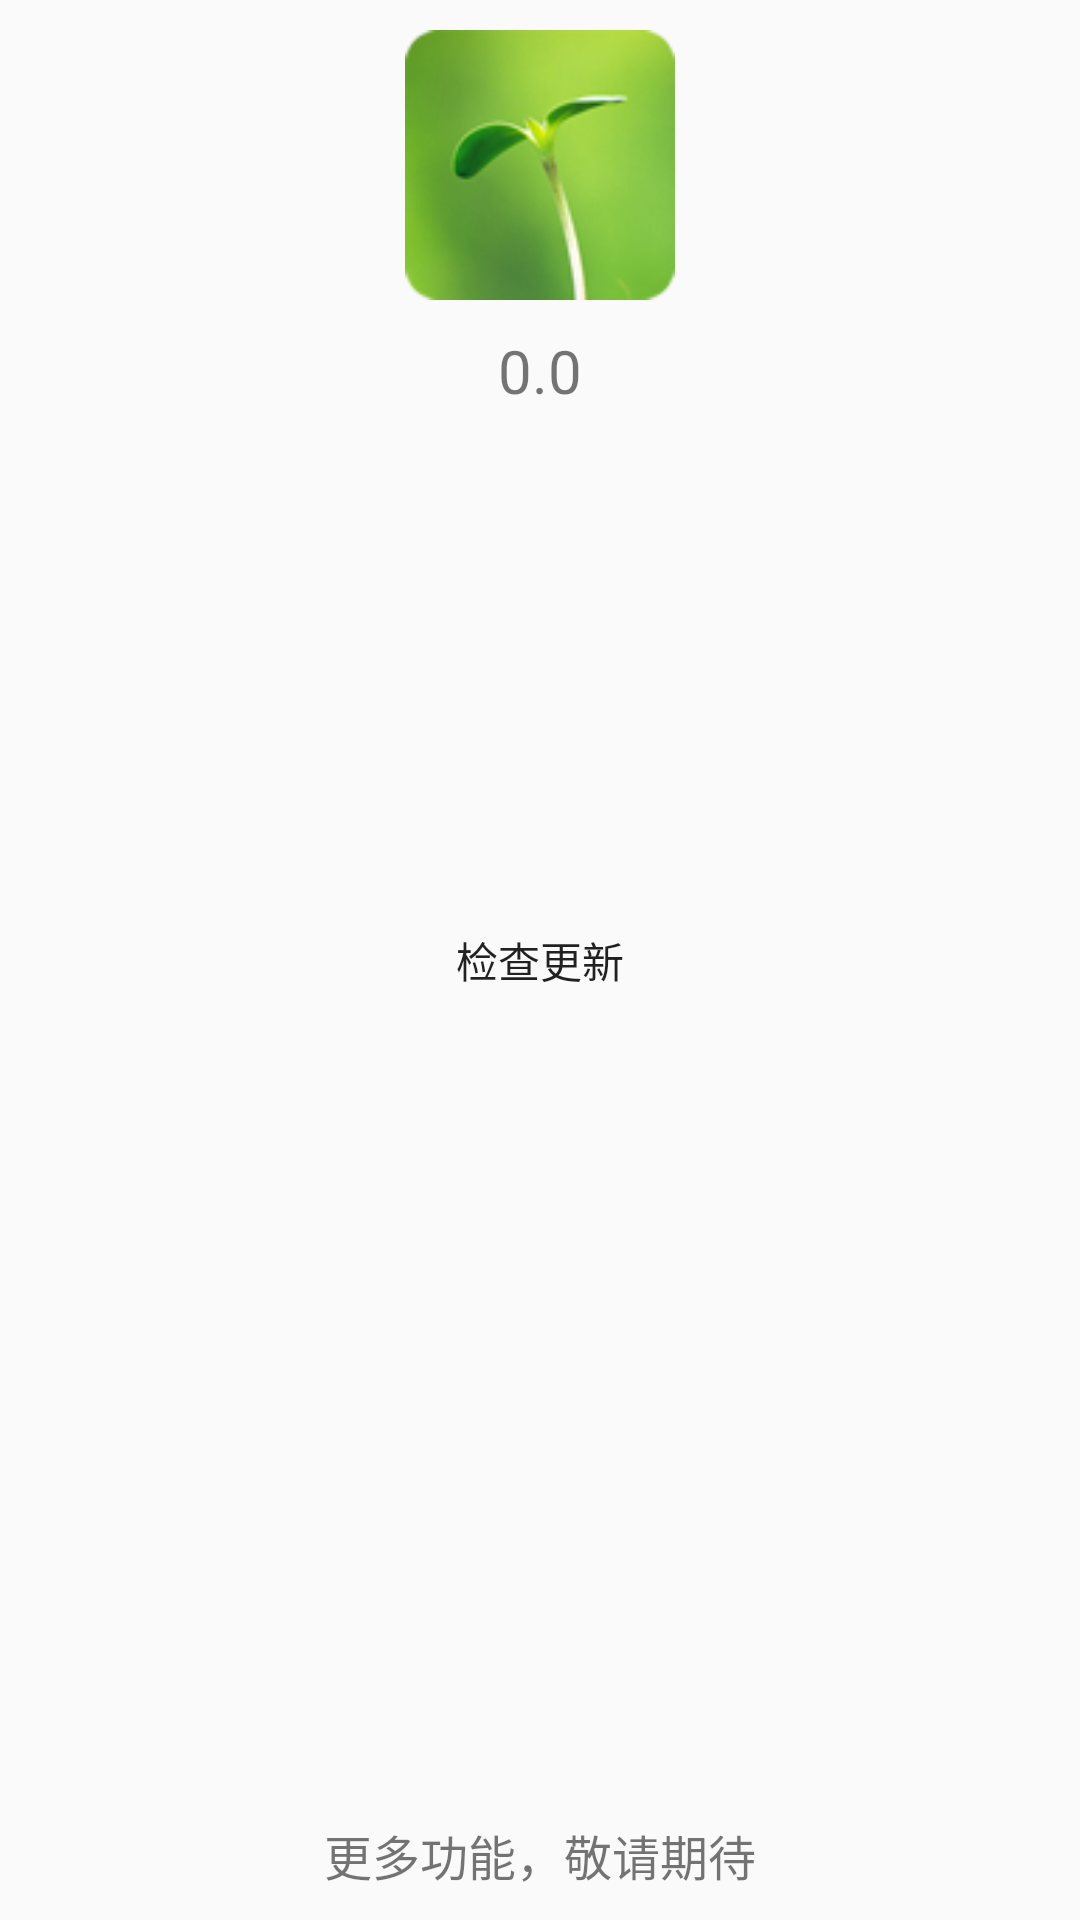

Reconstruct the res/layout file that produces this screen, plus the resources it refers to.
<!-- AndroidManifest.xml: application theme AppTheme -->
<!-- res/layout/fragment_setting.xml -->
<RelativeLayout xmlns:android="http://schemas.android.com/apk/res/android"
    android:layout_width="match_parent"
    android:layout_height="match_parent" >
    
    <ImageView 
        android:id="@+id/app_icon"
        android:layout_width="100dp"
        android:layout_height="100dp"
        android:paddingTop="10dp"
        android:layout_centerHorizontal="true"
        android:src="@drawable/logo"/>
    
    <TextView 
        android:id="@+id/app_version"
        android:layout_width="wrap_content"
        android:layout_height="wrap_content"
        android:layout_below="@id/app_icon"
        android:layout_centerHorizontal="true"
        android:paddingTop="10dp"
        android:text="0.0"
        android:textSize="20sp"/>
    
    <TextView 
        android:id="@+id/app_version_status"
        android:layout_width="wrap_content"
        android:layout_height="wrap_content"
        android:layout_below="@id/app_version"
        android:layout_centerHorizontal="true"
        android:paddingTop="10dp"
        android:textSize="20sp"/>
    
    <Button 
        android:id="@+id/checkupdate"
        android:layout_width="wrap_content"
        android:layout_height="wrap_content"
        android:paddingLeft="10dp"
        android:paddingRight="10dp"
        android:layout_centerInParent="true"
        android:gravity="center"
        android:text="@string/soft_check"
        android:background="@drawable/bk_update_select"/>
    
    <TextView 
        android:id="@+id/app_info"
        android:layout_width="wrap_content"
        android:layout_height="wrap_content"
        android:layout_centerHorizontal="true"
        android:layout_alignParentBottom="true"
        android:paddingTop="10dp"
        android:paddingBottom="10dp"
        android:text="更多功能，敬请期待"
        android:textSize="16sp"/>
    
</RelativeLayout>
<!-- resources referenced by this layout -->
<resources>
  <!-- drawable logo: png bitmap (drawable-hdpi, 46467 bytes) -->
  <string name="soft_check">检查更新</string>
  <style name="AppTheme" parent="AppBaseTheme">
          
      </style>
  <style name="AppBaseTheme" parent="Theme.AppCompat.Light">
          <item name="actionBarStyle">@style/MyActionBarStyle</item>
          
      </style>
  <style name="MyActionBarStyle" parent="@style/Widget.AppCompat.Light.ActionBar">
          <item name="android:background">@drawable/ic_launcher</item>
  
  
  		
          <item name="background">@drawable/ic_launcher</item>
          <item name="backgroundStacked">@drawable/ic_launcher</item>
  
      </style>
  <!-- drawable ic_launcher: png bitmap (drawable-hdpi, 8985 bytes) -->
</resources>
